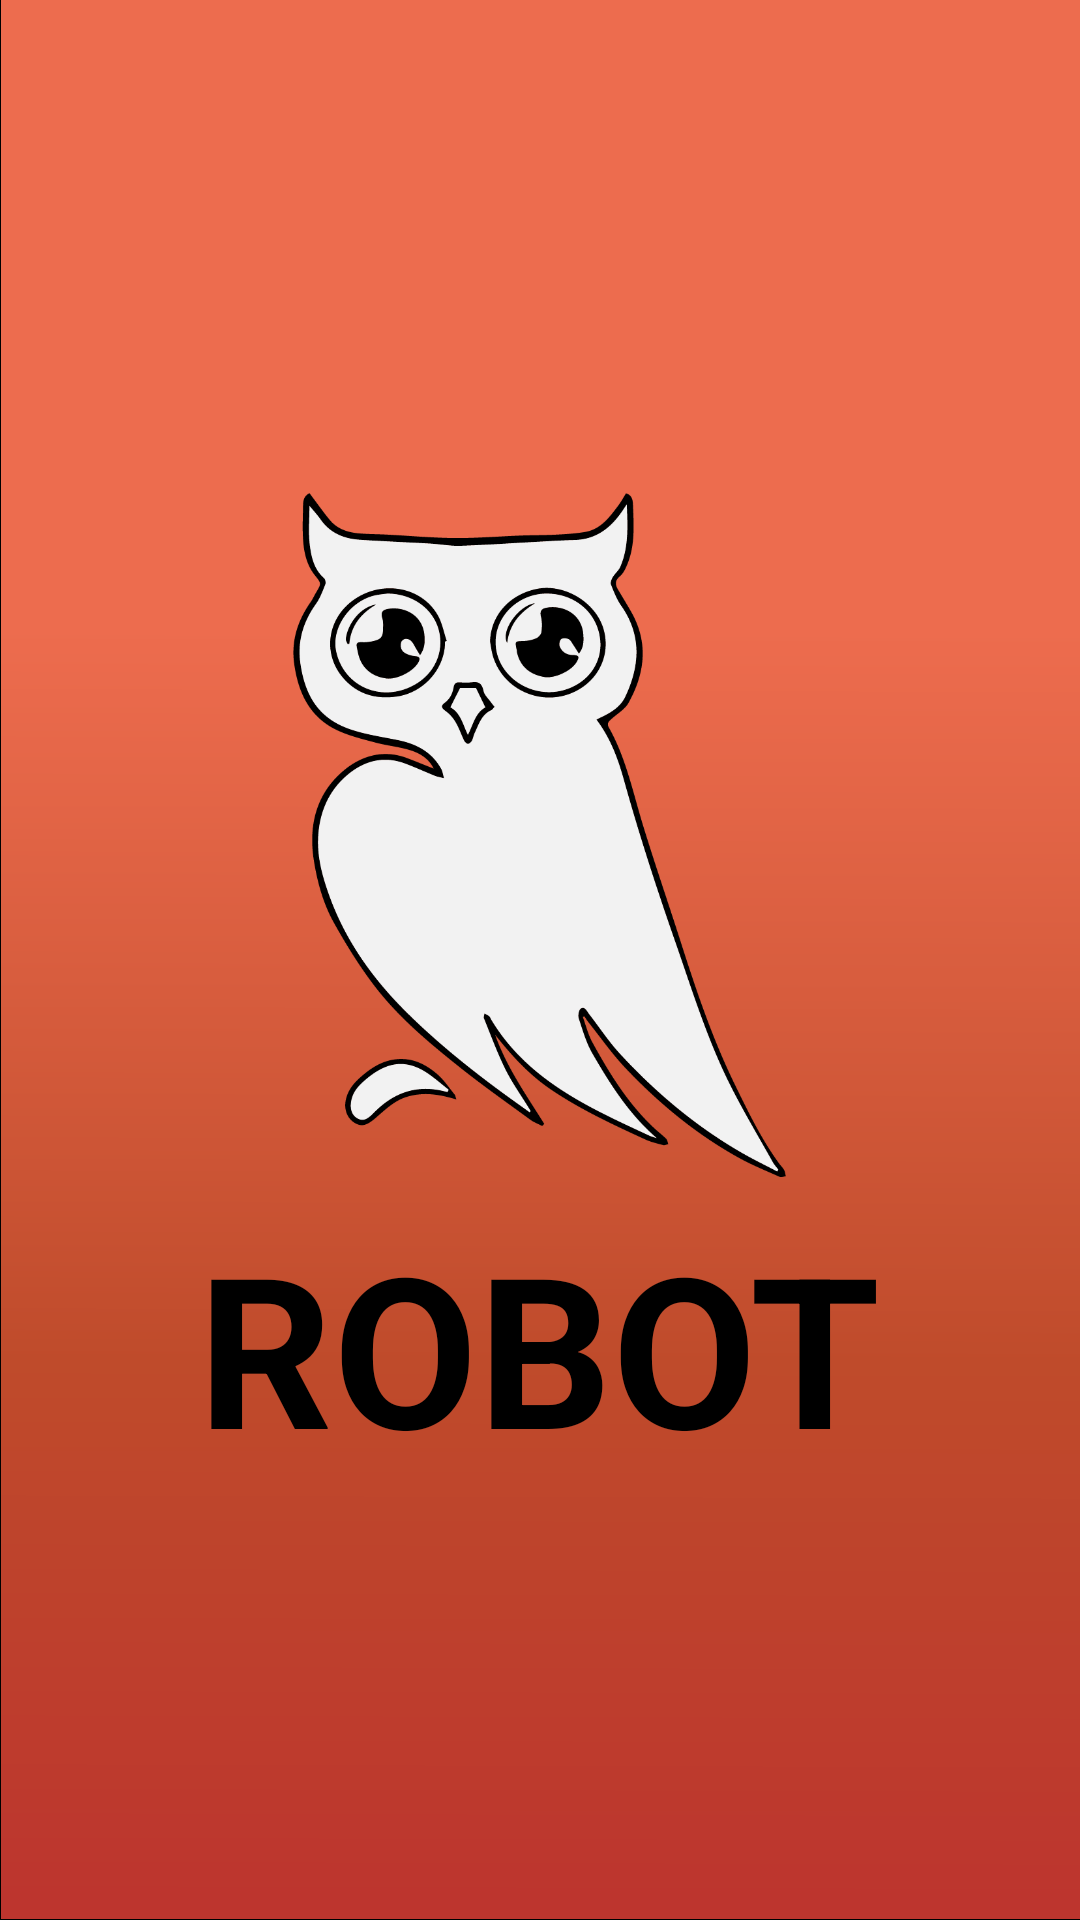

Produce the Android XML layout that renders to this screen, including the resource entries it uses.
<!-- AndroidManifest.xml: activity theme AppTheme.NoActionBar -->
<!-- res/layout/activity_splash.xml -->
<?xml version="1.0" encoding="utf-8"?>
<RelativeLayout xmlns:android="http://schemas.android.com/apk/res/android"
    xmlns:app="http://schemas.android.com/apk/res-auto"
    xmlns:tools="http://schemas.android.com/tools"
    android:layout_width="match_parent"
    android:layout_height="match_parent"
    android:gravity="center"
    android:background="@drawable/ic_splash_background"
    tools:context=".activities.SplashActivity">

    <ImageView
        android:id="@+id/logoImageView"
        android:layout_width="199dp"
        android:layout_height="228dp"
        android:layout_centerInParent="true"
        android:layout_marginTop="20dp"
        android:src="@drawable/owl_splash_logo" />

    <TextView
        android:id="@+id/tv_app_name"
        android:layout_width="wrap_content"
        android:layout_height="wrap_content"
        android:layout_below="@id/logoImageView"
        android:layout_centerInParent="true"
        android:layout_marginTop="10dp"
        android:text="ROBOT"
        android:textColor="@android:color/black"
        android:textSize="@dimen/splash_screen_title_text_size"
        android:textStyle="bold" />

</RelativeLayout>
<!-- resources referenced by this layout -->
<resources>
  <dimen name="splash_screen_title_text_size">70sp</dimen>
  <!-- drawable ic_splash_background: png bitmap (drawable, 15971 bytes) -->
  <!-- drawable owl_splash_logo: png bitmap (drawable, 62110 bytes) -->
  <style name="AppTheme.NoActionBar">
          <item name="windowActionBar">false</item>
          <item name="android:windowNoTitle">true</item>
      </style>
</resources>
